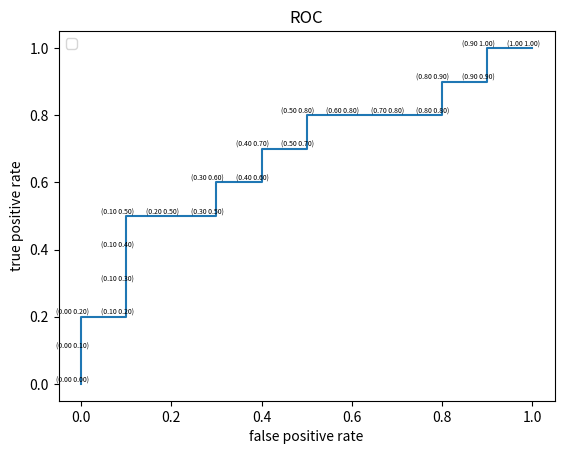

Here is the Python script that generated this plot:
import numpy as np
from matplotlib import pyplot as plt

class roc:
    def rocFigure(self,probabilityArray,realArray):
        """
        :param probabilityArray: list，所输出的阳性概率
        :param realArray: list，对应真实值
        :return: null
        """
        trueSum=sum(realArray)
        falseSum=len(realArray)-trueSum
        data=zip(probabilityArray,realArray)
        sortData=sorted(data,key=lambda student: student[0],reverse=True)
        xAxis=[]
        yAxis=[]
        for i in range(len(sortData)):
            count=0
            for j in range(i):
                if sortData[j][1]==0:
                    count+=1
            falsePositiveRate=count/falseSum
            xAxis.append(falsePositiveRate)
            truePositive=i-count
            truePositiveRate=truePositive/trueSum
            yAxis.append(truePositiveRate)
        xAxis.append(1)
        yAxis.append(1)
        x=np.array(xAxis)
        y=np.array(yAxis)
        plt.xlabel("false positive rate")
        plt.ylabel("true positive rate")
        plt.title("ROC")
        for a, b in zip(x, y):
            plt.text(a-0.02,b,"({:.2f} {:.2f})".format(a,b) ,ha='center', va='bottom', fontsize=5)
        plt.plot(x,y)
        plt.legend()
        plt.show()

kk=roc()
real=[1,1,0,1,1,1,0,0,1,0,
      1,0,1,0,0,0,1,0,1,0]
pp=[0.9,0.8,0.7,0.6,0.55,0.54,0.53,0.52,0.51,0.505,
    0.4,0.39,0.38,0.37,0.36,0.35,0.34,0.33,0.30,0.1]
rr=kk.rocFigure(pp,real)



